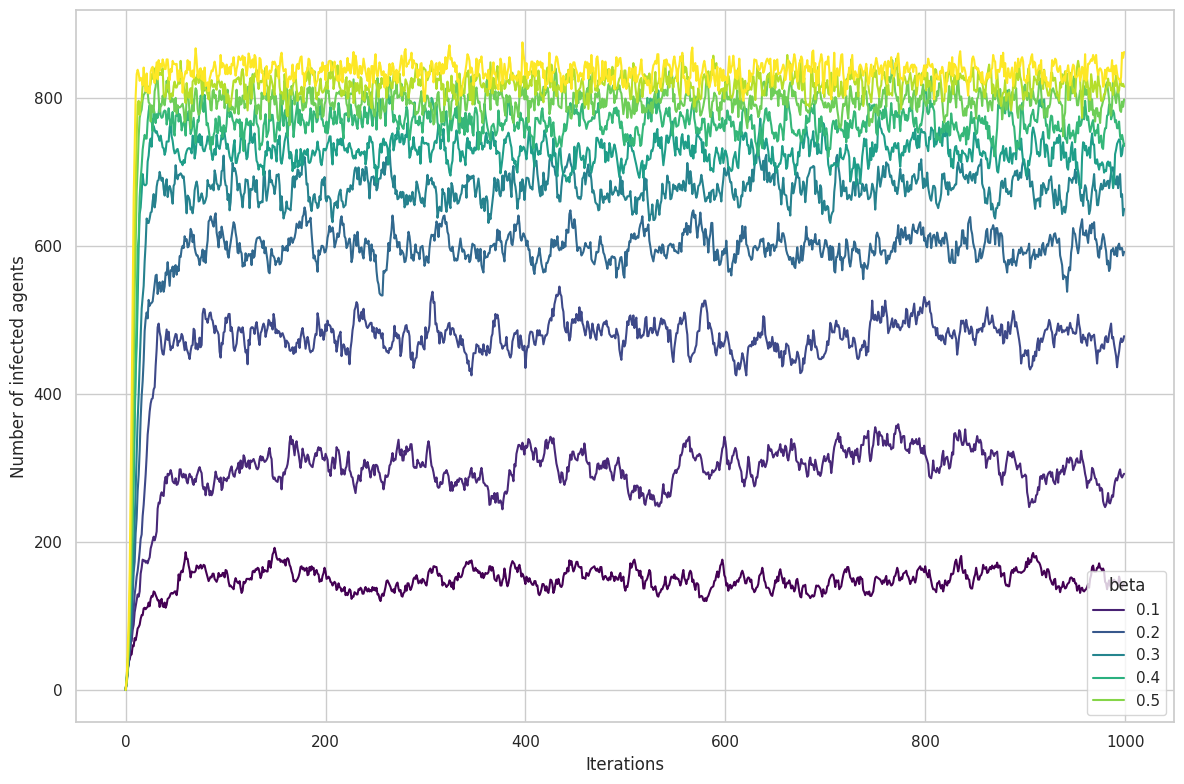

Python code for this plot:
"""
Figure 5 – Rescaled gamma sensitivity analysis
Source notebook: notebooks/Ch5_Sensitivity-Analysis.ipynb
"""

import random
from pathlib import Path
import numpy as np
import pandas as pd
import matplotlib.pyplot as plt
import seaborn as sns


# -----------------------
# Model classes
# -----------------------

class Agent:

    def __init__(self, model, group, beta=0, alpha=0, gamma=0.1):

        self.state = 0
        self.alpha = alpha
        self.gamma = gamma
        self.beta = beta
        self.model = model
        self.group = group

    def step(self):

        if self.state == 0:
            self.become_panicked()
        else:
            self.recover()

    def become_panicked(self):

        other = random.choice(self.model.agents)

        if other.state == 1:
            likelihood = self.alpha + self.beta
        else:
            likelihood = self.alpha

        if random.random() < likelihood:
            self.state = 1

    def recover(self):

        if self.state == 1 and random.random() < self.gamma:
            self.state = 0


class Model:

    def __init__(self, num_agents, num_iterations, beta):

        self.num_agents = num_agents
        self.num_iterations = num_iterations
        self.beta = beta

        self.agents = []
        self.history = []

        for i in range(num_agents):
            self.agents.append(Agent(self, "group", beta=beta, alpha=0.01))

    def get_num_infected(self):

        return sum(a.state for a in self.agents)

    def run(self):

        for t in range(self.num_iterations):

            if t >= 1:
                for a in self.agents:
                    a.step()

            self.history.append(self.get_num_infected())

        return pd.DataFrame({"iteration": range(self.num_iterations),
                             "infected": self.history})


# -----------------------
# Sensitivity analysis
# -----------------------

def run_sensitivity():

    beta_values = np.linspace(0.05, 0.6, 10)

    results = []

    for beta in beta_values:

        model = Model(1000, 1000, beta)
        df = model.run()

        df["beta"] = beta

        results.append(df)

    return pd.concat(results)


# -----------------------
# Plot
# -----------------------

def make_plot(data):

    sns.set(style="whitegrid")

    fig, ax = plt.subplots(figsize=(12, 8))

    sns.lineplot(
        data=data,
        x="iteration",
        y="infected",
        hue="beta",
        palette="viridis",
        ax=ax
    )

    ax.set_xlabel("Iterations")
    ax.set_ylabel("Number of infected agents")

    plt.tight_layout()

    outdir = Path("figures/output")
    outdir.mkdir(parents=True, exist_ok=True)

    outfile = outdir / "fig5_rescaledgamma.png"

    plt.savefig(outfile, dpi=300)
    plt.close()

    print("Saved:", outfile)


# -----------------------
# Main
# -----------------------

def main():

    random.seed(122)
    np.random.seed(122)

    data = run_sensitivity()

    make_plot(data)


if __name__ == "__main__":
    main()
